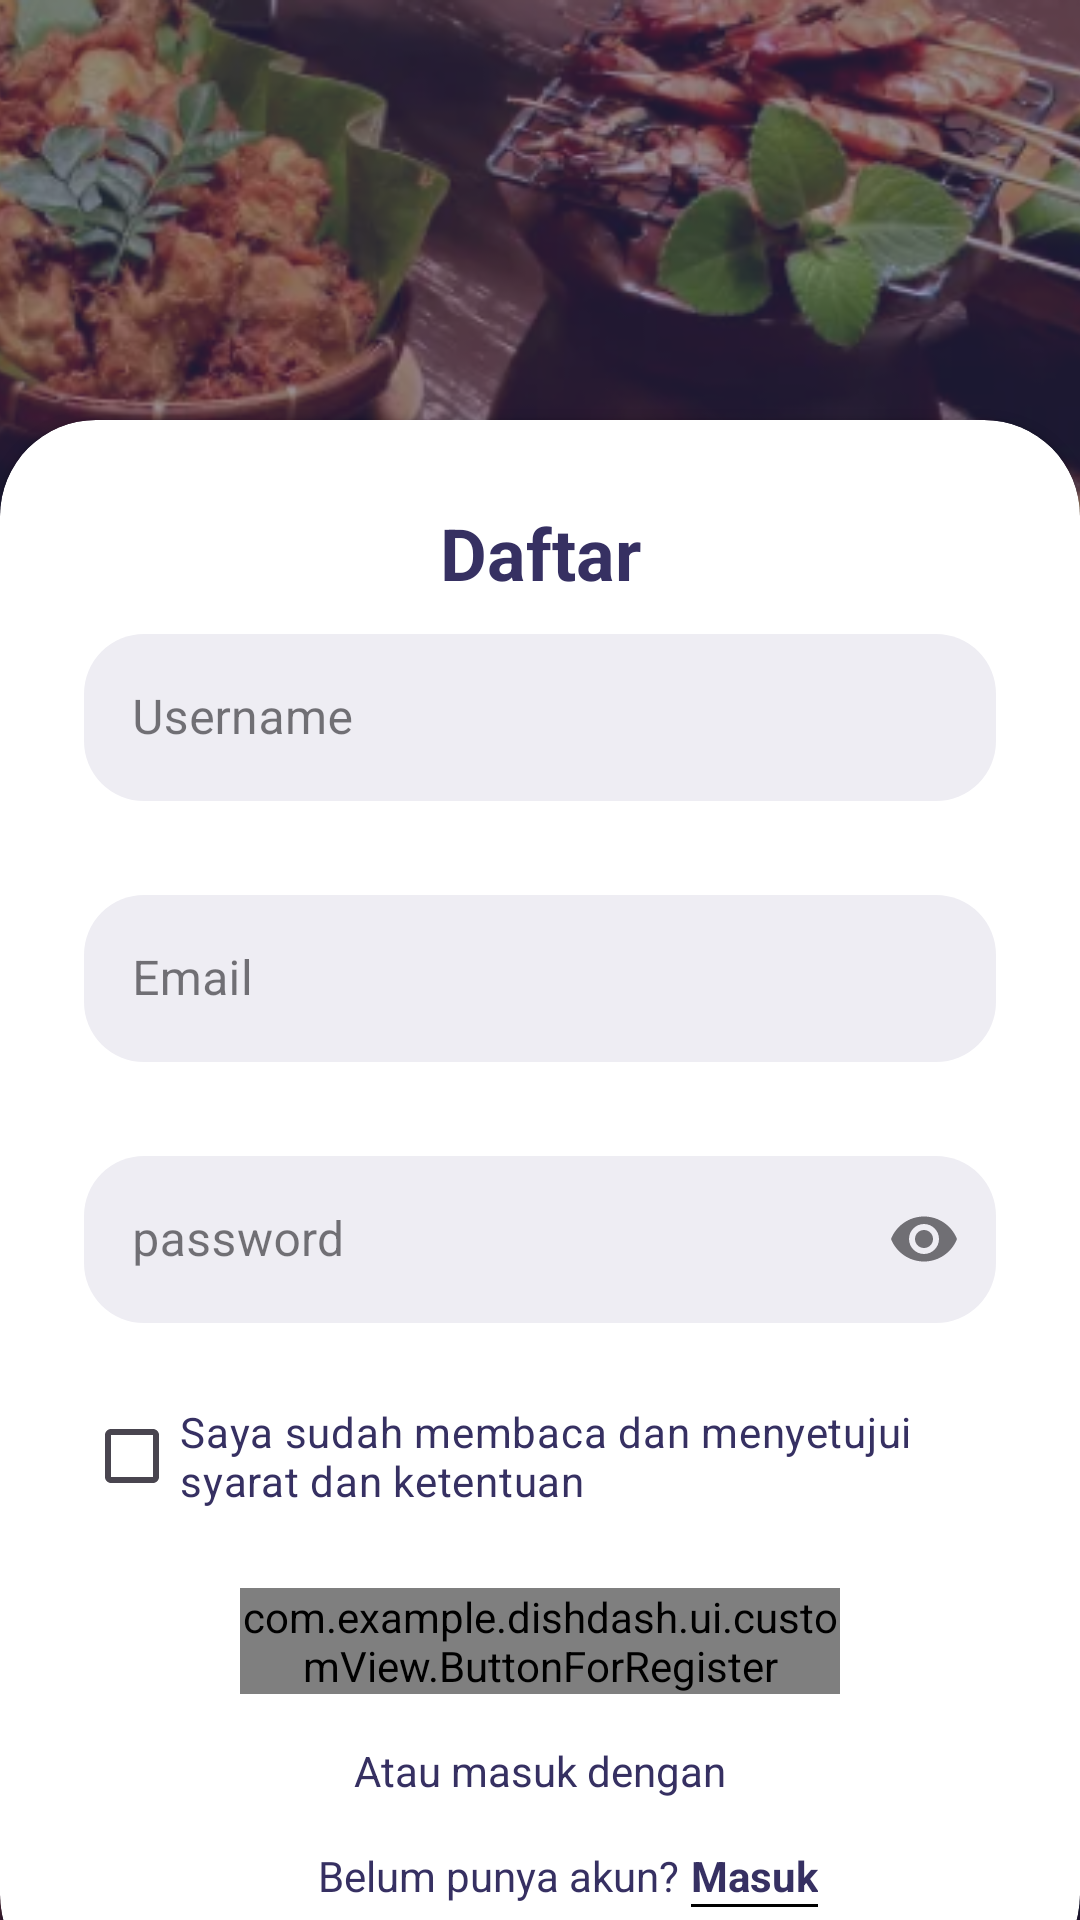

Android layout source for this screen:
<!-- AndroidManifest.xml: application theme Theme.Dishdash -->
<!-- res/layout/activity_register.xml -->
<?xml version="1.0" encoding="utf-8"?>
<androidx.constraintlayout.widget.ConstraintLayout xmlns:android="http://schemas.android.com/apk/res/android"
    xmlns:app="http://schemas.android.com/apk/res-auto"
    xmlns:tools="http://schemas.android.com/tools"
    android:layout_width="match_parent"
    android:layout_height="match_parent"
    tools:context=".ui.WelcomeActivity.LoginActivity">

    <ImageView
        android:layout_width="match_parent"
        android:layout_height="match_parent"
        android:src="@drawable/welcome_image"
        android:scaleType="centerCrop"/>
    <LinearLayout
        android:layout_width="match_parent"
        android:layout_height="match_parent"
        android:background="@color/navy_strong"
        android:alpha="0.5"/>

    <androidx.cardview.widget.CardView
        android:layout_width="match_parent"
        android:layout_height="wrap_content"
        android:layout_marginBottom="-24dp"
        app:cardCornerRadius="32dp"
        app:layout_constraintBottom_toBottomOf="parent">
        <androidx.constraintlayout.widget.ConstraintLayout
            android:layout_width="match_parent"
            android:layout_height="wrap_content"
            android:padding="28dp">
            <TextView
                android:id="@+id/login_text"
                android:layout_width="wrap_content"
                android:layout_height="wrap_content"
                android:text="@string/register_text"
                android:textStyle="bold"
                android:textSize="24sp"
                android:textColor="@color/navy_strong"
                app:layout_constraintStart_toStartOf="parent"
                app:layout_constraintEnd_toEndOf="parent"
                app:layout_constraintTop_toTopOf="parent"/>

            <com.google.android.material.textfield.TextInputLayout
                android:id="@+id/usernameEditTextLayout"
                style="@style/Widget.MaterialComponents.TextInputLayout.OutlinedBox"
                android:layout_width="0dp"
                android:layout_height="wrap_content"
                android:alpha="1"
                app:errorEnabled="true"
                app:layout_constraintStart_toStartOf="parent"
                app:layout_constraintEnd_toEndOf="parent"
                app:layout_constraintTop_toBottomOf="@id/login_text"
                app:endIconDrawable="@drawable/ic_person"
                app:endIconMode="custom"
                tools:alpha="1"
                app:boxBackgroundMode="none">
                <com.google.android.material.textfield.TextInputEditText
                    android:id="@+id/usernameEditText"
                    android:layout_width="match_parent"
                    android:layout_height="wrap_content"
                    android:hint="@string/username"
                    android:ems="10"
                    android:inputType="textPersonName"
                    android:background="@drawable/edit_text_round"
                    tools:ignore="SpeakableTextPresentCheck"/>
            </com.google.android.material.textfield.TextInputLayout>
            <com.google.android.material.textfield.TextInputLayout
                android:id="@+id/emailEditTextLayout"
                style="@style/Widget.MaterialComponents.TextInputLayout.OutlinedBox"
                android:layout_width="0dp"
                android:layout_height="wrap_content"
                android:alpha="1"
                app:errorEnabled="true"
                app:layout_constraintStart_toStartOf="parent"
                app:layout_constraintEnd_toEndOf="parent"
                app:layout_constraintTop_toBottomOf="@id/usernameEditTextLayout"
                app:endIconDrawable="@drawable/ic_email"
                app:endIconMode="custom"
                tools:alpha="1"
                app:boxBackgroundMode="none">
                <com.google.android.material.textfield.TextInputEditText
                    android:id="@+id/emailEditText"
                    android:layout_width="match_parent"
                    android:layout_height="wrap_content"
                    android:hint="@string/email_text"
                    android:ems="10"
                    android:inputType="textEmailAddress"
                    android:background="@drawable/edit_text_round"
                    tools:ignore="SpeakableTextPresentCheck"/>

                <LinearLayout
                    android:layout_width="match_parent"
                    android:layout_height="match_parent"
                    android:alpha="0.5"
                    android:background="@color/navy_strong" />
            </com.google.android.material.textfield.TextInputLayout>
            <com.google.android.material.textfield.TextInputLayout
                android:id="@+id/PasswordEditTextLayout"
                style="@style/Widget.MaterialComponents.TextInputLayout.OutlinedBox"
                android:layout_width="0dp"
                android:layout_height="wrap_content"
                android:alpha="1"
                app:errorEnabled="true"
                app:layout_constraintStart_toStartOf="parent"
                app:layout_constraintEnd_toEndOf="parent"
                app:layout_constraintTop_toBottomOf="@id/emailEditTextLayout"
                app:endIconMode="password_toggle"
                tools:alpha="1"
                app:boxBackgroundMode="none">

                <com.google.android.material.textfield.TextInputEditText
                    android:id="@+id/passwordEditText"
                    android:layout_width="match_parent"
                    android:layout_height="wrap_content"
                    android:hint="@string/password_text"
                    android:ems="10"
                    android:inputType="textPassword"
                    android:background="@drawable/edit_text_round"
                    tools:ignore="SpeakableTextPresentCheck"/>
            </com.google.android.material.textfield.TextInputLayout>
            <CheckBox
                android:id="@+id/checkbox_snk"
                android:layout_width="wrap_content"
                android:layout_height="wrap_content"
                android:text="@string/snk"
                android:textColor="@color/navy_strong"
                app:layout_constraintStart_toStartOf="@id/PasswordEditTextLayout"
                app:layout_constraintTop_toBottomOf="@id/PasswordEditTextLayout"/>
            <com.example.dishdash.ui.customView.ButtonForRegister
                android:id="@+id/btn_register"
                android:layout_width="200dp"
                android:layout_height="wrap_content"
                android:text="@string/register_text"
                android:layout_marginTop="20dp"
                android:textSize="16sp"
                app:layout_constraintTop_toBottomOf="@id/checkbox_snk"
                app:layout_constraintStart_toStartOf="parent"
                app:layout_constraintEnd_toEndOf="parent"/>

            <ProgressBar
                android:id="@+id/progressBar"
                android:layout_width="wrap_content"
                android:layout_height="wrap_content"
                android:indeterminateTint="@color/navy_strong"
                android:visibility="gone"
                app:layout_constraintStart_toStartOf="parent"
                app:layout_constraintEnd_toEndOf="parent"
                app:layout_constraintTop_toTopOf="parent"
                app:layout_constraintBottom_toBottomOf="parent"
                tools:visibility="visible"/>

            <TextView
                android:id="@+id/text_login_with"
                android:layout_width="wrap_content"
                android:layout_height="wrap_content"
                android:text="@string/text_login_with"
                android:textColor="@color/navy_strong"
                android:layout_marginTop="16dp"
                app:layout_constraintTop_toBottomOf="@id/btn_register"
                app:layout_constraintStart_toStartOf="@id/btn_register"
                app:layout_constraintEnd_toEndOf="@id/btn_register"/>


            <TextView
                android:id="@+id/text_bottom"
                android:layout_width="wrap_content"
                android:layout_height="wrap_content"
                android:text="@string/text_bottom"
                android:layout_marginTop="16dp"
                android:layout_marginEnd="28dp"
                android:textColor="@color/navy_strong"
                app:layout_constraintTop_toBottomOf="@id/text_login_with"
                app:layout_constraintStart_toStartOf="parent"
                app:layout_constraintEnd_toEndOf="parent"/>
            <TextView
                android:id="@+id/text_login"
                android:layout_width="wrap_content"
                android:layout_height="wrap_content"
                android:layout_marginTop="16dp"
                android:layout_marginStart="4dp"
                android:text="@string/login_text"
                android:textColor="@color/navy_strong"
                android:textStyle="bold"
                app:layout_constraintTop_toBottomOf="@id/text_login_with"
                app:layout_constraintStart_toEndOf="@id/text_bottom"/>


            <View
                android:id="@+id/underline"
                android:layout_width="0dp"
                android:layout_height="1dp"
                android:background="@android:color/black"
                app:layout_constraintTop_toBottomOf="@id/text_login"
                app:layout_constraintStart_toStartOf="@id/text_login"
                app:layout_constraintEnd_toEndOf="@id/text_login"/>
        </androidx.constraintlayout.widget.ConstraintLayout>
    </androidx.cardview.widget.CardView>
</androidx.constraintlayout.widget.ConstraintLayout>
<!-- resources referenced by this layout -->
<resources>
  <color name="navy_strong">#363062</color>
  <!-- drawable edit_text_round (drawable) -->
  <?xml version="1.0" encoding="utf-8"?>
  <shape
      xmlns:android="http://schemas.android.com/apk/res/android"
      android:shape="rectangle">
      <solid
          android:color="@color/grey"/>
      <corners
          android:radius="20dp"/>
  
  </shape>
  <!-- drawable welcome_image: png bitmap (drawable, 547639 bytes) -->
  <string name="email_text">Email</string>
  <string name="login_text">Masuk</string>
  <string name="password_text">password</string>
  <string name="register_text">Daftar</string>
  <string name="snk">Saya sudah membaca dan menyetujui syarat dan ketentuan</string>
  <string name="text_bottom">Belum punya akun?</string>
  <string name="text_login_with">Atau masuk dengan</string>
  <string name="username">Username</string>
  <style name="Theme.Dishdash" parent="Base.Theme.Dishdash" />
  <color name="grey">#EEEDF3</color>
  <style name="Base.Theme.Dishdash" parent="Theme.Material3.DayNight.NoActionBar">
          <item name="colorPrimary">#fff</item>
          <item name="android:windowLightStatusBar">true</item>
          <item name="android:statusBarColor">@android:color/white</item>
          <item name="android:navigationBarColor">@android:color/white</item>
          
          
      </style>
</resources>
